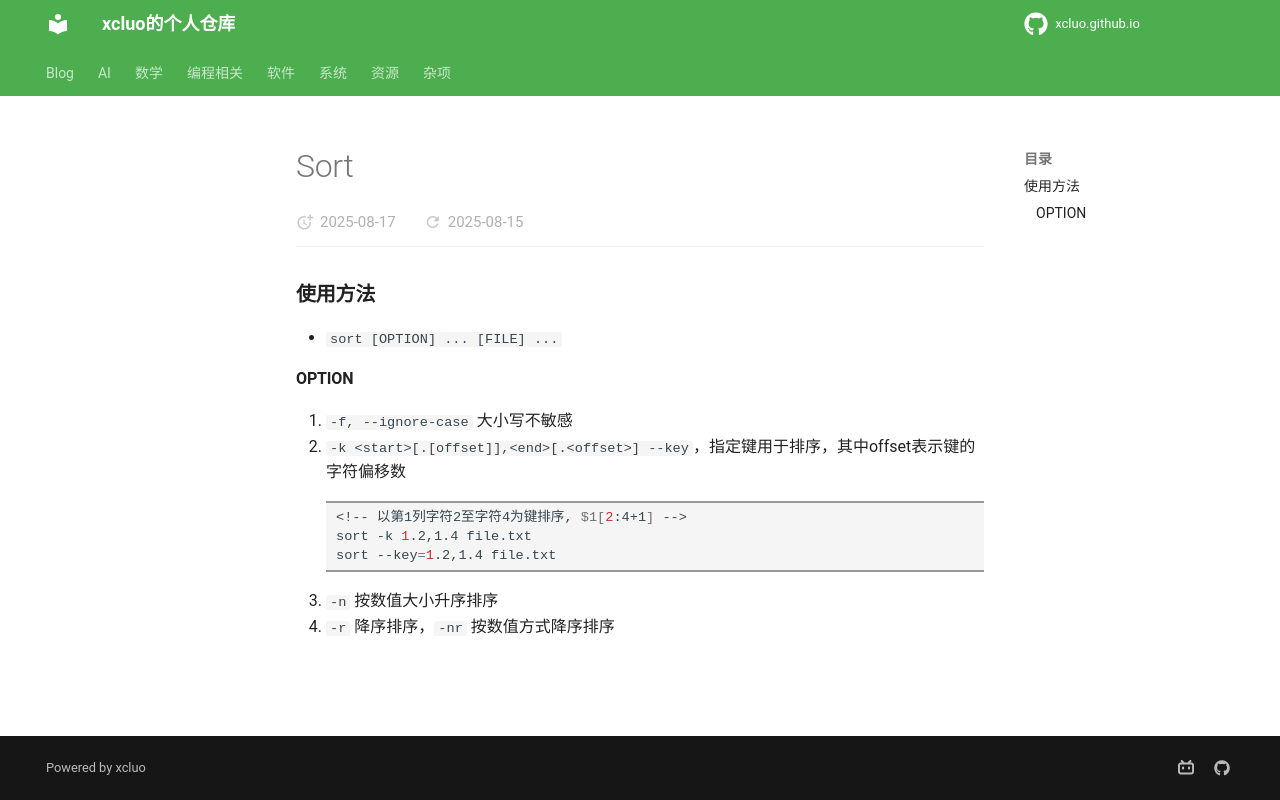

repository: xcluo/xcluo.github.io · page: Programing/Shell/Bash/file_related/sort.html · generator: mkdocs

### 使用方法
- `sort [OPTION] ... [FILE] ...`

#### OPTION
1. `-f, --ignore-case` 大小写不敏感
2. `-k <start>[.[offset]],<end>[.<offset>] --key`，指定键用于排序，其中offset表示键的字符偏移数
    ```bash
    <!-- 以第1列字符2至字符4为键排序, $1[2:4+1] -->
    sort -k 1.2,1.4 file.txt        
    sort --key=1.2,1.4 file.txt
    ```
3. `-n` 按数值大小升序排序
4. `-r` 降序排序，`-nr` 按数值方式降序排序
